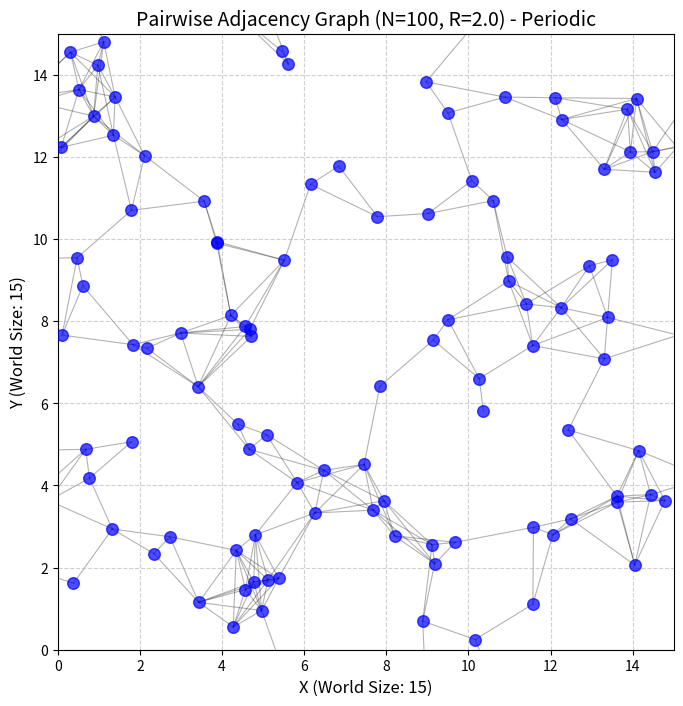
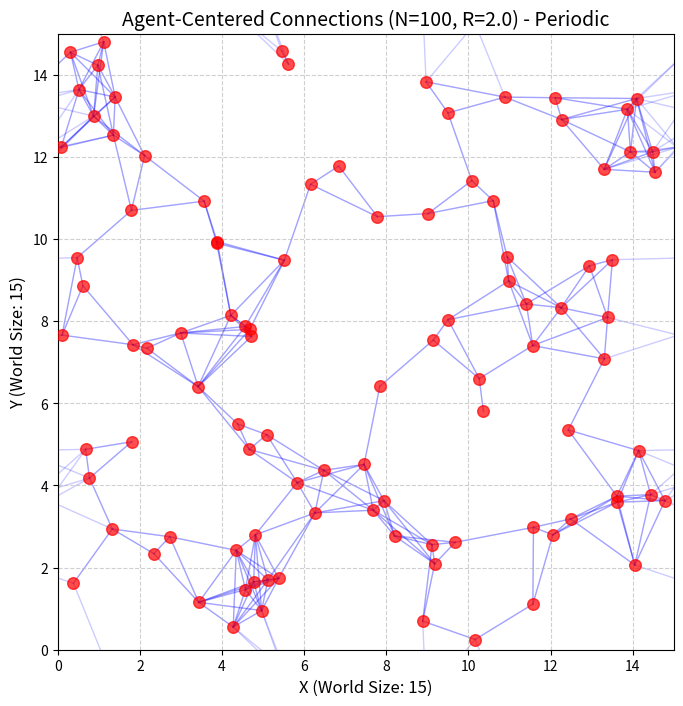

Recreate these plots in Python, in order.
import numpy as np
import matplotlib.pyplot as plt
import random
from itertools import combinations

def plot_agent_connections(num_agents: int, 
                            world_size: float, 
                            radius: float, 
                            dot_size: int = 50, 
                            seed: int = None):
    """
    绘制两个快照，并正确处理周期性边界的连线：
    1. 普通邻接图：智能体之间距离在 radius 内则连线。
    2. 超边结构示意图：从每个智能体向其 radius 内的其他智能体连线。
    """
    if seed is not None:
        np.random.seed(seed)

    positions = np.random.uniform(0, world_size, (num_agents, 2))

    # --- Helper function to plot lines with periodic boundary conditions ---
    def plot_periodic_line(ax, p1, p2, world_size, color='k', alpha=0.3, linewidth=0.8, zorder=1):
        """
        绘制两点之间的连线，考虑周期性边界。
        p1, p2: 形状为 (2,) 的数组，代表点的坐标 [x, y]
        """
        dx_raw = p2[0] - p1[0]
        dy_raw = p2[1] - p1[1]

        # 计算考虑周期性边界的最短差值分量
        dx_periodic = (dx_raw + world_size / 2) % world_size - world_size / 2
        dy_periodic = (dy_raw + world_size / 2) % world_size - world_size / 2

        # 检查是否跨越了x边界
        if abs(dx_raw) > world_size / 2: # 实际的x差值大于L/2，说明最短路径跨边界
            # 画两段线
            # 第一段：从 p1 到 x 边界
            x_mid1_p1 = world_size if dx_raw < 0 else 0 # p1 接触的 x 边界 (如果p2在p1右边且跨界, p1到右边界L; 如果p2在p1左边且跨界, p1到左边界0)
            y_mid1_p1 = p1[1] + dy_periodic * (abs(x_mid1_p1 - p1[0]) / abs(dx_periodic)) if abs(dx_periodic) > 1e-7 else p1[1]
            
            ax.plot([p1[0], x_mid1_p1], [p1[1], y_mid1_p1], color=color, alpha=alpha, linewidth=linewidth, zorder=zorder)
            
            # 第二段：从另一侧 x 边界到 p2
            x_mid1_p2 = 0 if dx_raw < 0 else world_size # p2 接触的 x 边界 (与上面相反)
            y_mid1_p2 = p2[1] - dy_periodic * (abs(p2[0] - x_mid1_p2) / abs(dx_periodic)) if abs(dx_periodic) > 1e-7 else p2[1]
            ax.plot([x_mid1_p2, p2[0]], [y_mid1_p2, p2[1]], color=color, alpha=alpha, linewidth=linewidth, zorder=zorder)
        else: # x方向不跨界
            dx_to_plot = dx_raw # 直接使用原始x差值

        # 检查是否跨越了y边界
        if abs(dy_raw) > world_size / 2:
            # 画两段线
            y_mid2_p1 = world_size if dy_raw < 0 else 0
            x_mid2_p1 = p1[0] + dx_periodic * (abs(y_mid2_p1 - p1[1]) / abs(dy_periodic)) if abs(dy_periodic) > 1e-7 else p1[0]
            ax.plot([p1[0], x_mid2_p1], [p1[1], y_mid2_p1], color=color, alpha=alpha, linewidth=linewidth, zorder=zorder)

            y_mid2_p2 = 0 if dy_raw < 0 else world_size
            x_mid2_p2 = p2[0] - dx_periodic * (abs(p2[1] - y_mid2_p2) / abs(dy_periodic)) if abs(dy_periodic) > 1e-7 else p2[0]
            ax.plot([x_mid2_p2, p2[0]], [y_mid2_p2, p2[1]], color=color, alpha=alpha, linewidth=linewidth, zorder=zorder)
        else: # y方向不跨界
            dy_to_plot = dy_raw

        # 如果x和y方向都不跨界，则直接画一条直线
        if abs(dx_raw) <= world_size / 2 and abs(dy_raw) <= world_size / 2:
            ax.plot([p1[0], p2[0]], [p1[1], p2[1]], color=color, alpha=alpha, linewidth=linewidth, zorder=zorder)
        # 注意：如果同时跨越x和y边界，上面的逻辑会画出四条线段的近似（两条x跨界，两条y跨界），
        # 更精确的画法是找到对角线穿过的点，但这会更复杂。
        # 目前的简化逻辑是，如果x跨界，就画x跨界的两条线；如果y跨界，就画y跨界的两条线。
        # 如果只想画最短路径的那一条（或两条）线，逻辑需要调整。

    # --- 为了简化并直接使用最短矢量来画线 ---
    # 我们重新定义一个画线函数，它接受原始点和最短矢量
    def plot_shortest_path_line(ax, p1_coords, p2_coords, world_size, color, alpha, linewidth, zorder):
        """Plots a line between p1 and p2, handling periodic boundaries by drawing segments."""
        x1, y1 = p1_coords
        x2, y2 = p2_coords

        dx = x2 - x1
        dy = y2 - y1

        # Apply periodic boundary correction to find the shortest vector components
        if abs(dx) > world_size / 2:
            dx = dx - np.sign(dx) * world_size
        if abs(dy) > world_size / 2:
            dy = dy - np.sign(dy) * world_size
        
        # Target point for the shortest path line segment from p1
        x2_eff = x1 + dx
        y2_eff = y1 + dy

        # Now, draw segments if x2_eff or y2_eff are outside [0, world_size] due to dx, dy
        # This means the line segment (x1,y1) to (x2_eff,y2_eff) might cross boundaries
        
        points_to_plot_x = [x1]
        points_to_plot_y = [y1]

        # Handle X wrap-around
        if x2_eff > world_size: # Wrapped from left to right
            points_to_plot_x.extend([world_size, 0])
        elif x2_eff < 0: # Wrapped from right to left
            points_to_plot_x.extend([0, world_size])
        points_to_plot_x.append(x2_eff % world_size) # Ensure final x is within bounds

        # Handle Y wrap-around
        if y2_eff > world_size: # Wrapped from bottom to top
            points_to_plot_y.extend([world_size, 0])
        elif y2_eff < 0: # Wrapped from top to bottom
            points_to_plot_y.extend([0, world_size])
        points_to_plot_y.append(y2_eff % world_size) # Ensure final y is within bounds
        
        # This logic is still tricky for plotting.
        # A common way is to plot multiple "ghost" copies of the world.
        # For simplicity here, we'll use the shortest vector and plot segments.

        # Simplified approach: plot lines to 8 neighbors + original
        # This is often easier than complex line segmenting for visualization
        for i_offset in [-1, 0, 1]:
            for j_offset in [-1, 0, 1]:
                if i_offset == 0 and j_offset == 0:
                    p2_draw = p2_coords # Original p2
                else:
                    # p2 in a neighboring "ghost" cell
                    p2_draw = (p2_coords[0] + i_offset * world_size, 
                               p2_coords[1] + j_offset * world_size) 
                
                # Calculate distance to this potentially shifted p2
                current_dx = p2_draw[0] - p1_coords[0]
                current_dy = p2_draw[1] - p1_coords[1]
                dist_sq = current_dx**2 + current_dy**2

                if dist_sq <= radius**2 + 1e-9: # Check distance to this image of p2
                                                # (add small epsilon for float comparisons)
                    ax.plot([p1_coords[0], p2_draw[0]], [p1_coords[1], p2_draw[1]],
                            color=color, alpha=alpha, linewidth=linewidth, zorder=zorder)
                    # We only need to draw one shortest line.
                    # If we found a connection to a ghost, we are done for this pair.
                    # However, for the "Agent-Centered Group Connections" (图2), we draw from i to all its neighbors.
                    # So, for图2, this "draw once" logic is per (i,j) pair.
                    # For 图1 (Pairwise), we only need one line between i and j.

    # Recalculate dist_matrix without periodic correction for raw differences later
    # delta_raw = positions[:, np.newaxis, :] - positions[np.newaxis, :, :]
    # For shortest distance, we use the already corrected dist_matrix from the MIC
    
    # Recompute dist_matrix, this time it's the actual shortest distance due to MIC
    delta_mic = positions[:, np.newaxis, :] - positions[np.newaxis, :, :]
    delta_mic = (delta_mic + world_size / 2) % world_size - world_size / 2
    dist_matrix_mic = np.linalg.norm(delta_mic, axis=2)


    # --- 图1：普通邻接图 (使用修正后的画线逻辑) ---
    fig1, ax1 = plt.subplots(figsize=(8, 8))
    ax1.scatter(positions[:, 0], positions[:, 1], s=dot_size, c='blue', alpha=0.7, zorder=10) # zorder higher

    for i, j in combinations(range(num_agents), 2):
        if dist_matrix_mic[i, j] <= radius:
            # plot_periodic_line(ax1, positions[i], positions[j], world_size, color='k', alpha=0.3, linewidth=0.8, zorder=1)
            # Use the simpler ghosting method for plotting lines across boundaries
            plot_shortest_path_line_simplified(ax1, positions[i], positions[j], world_size, radius, 'k', 0.3, 0.8, 1)


    ax1.set_xlim(0, world_size)
    ax1.set_ylim(0, world_size)
    ax1.set_xlabel(f"X (World Size: {world_size})", fontsize=12)
    ax1.set_ylabel(f"Y (World Size: {world_size})", fontsize=12)
    ax1.set_title(f"Pairwise Adjacency Graph (N={num_agents}, R={radius}) - Periodic", fontsize=14)
    ax1.set_aspect('equal', adjustable='box')
    ax1.grid(True, linestyle='--', alpha=0.6)

    # --- 图2：突出显示以每个智能体为中心的“超边”结构 (使用修正后的画线逻辑) ---
    fig2, ax2 = plt.subplots(figsize=(8, 8))
    ax2.scatter(positions[:, 0], positions[:, 1], s=dot_size, c='red', alpha=0.7, zorder=10)

    for i in range(num_agents):
        for j in range(num_agents): # Iterate all, including self, but dist will be 0
            if i == j: continue 
            if dist_matrix_mic[i, j] <= radius:
                # plot_periodic_line(ax2, positions[i], positions[j], world_size, color='b', alpha=0.2, linewidth=1.0, zorder=1)
                plot_shortest_path_line_simplified(ax2, positions[i], positions[j], world_size, radius, 'b', 0.2, 1.0, 1)


    ax2.set_xlim(0, world_size)
    ax2.set_ylim(0, world_size)
    ax2.set_xlabel(f"X (World Size: {world_size})", fontsize=12)
    ax2.set_ylabel(f"Y (World Size: {world_size})", fontsize=12)
    ax2.set_title(f"Agent-Centered Connections (N={num_agents}, R={radius}) - Periodic", fontsize=14)
    ax2.set_aspect('equal', adjustable='box')
    ax2.grid(True, linestyle='--', alpha=0.6)

    plt.show()

# Helper function for simplified periodic line plotting
def plot_shortest_path_line_simplified(ax, p1_coords, p2_coords, world_size, radius_check, color, alpha, linewidth, zorder):
    """
    Plots the shortest line between p1 and p2 considering periodic boundaries.
    It iterates through the 8 neighboring "ghost" cells for p2 and p1 itself.
    """
    min_dist_sq = float('inf')
    best_p2_draw = p2_coords # Default to original p2

    # Check original and 8 ghost images of p2 relative to p1
    for dx_offset_factor in [-1, 0, 1]:
        for dy_offset_factor in [-1, 0, 1]:
            p2_candidate = (p2_coords[0] + dx_offset_factor * world_size,
                            p2_coords[1] + dy_offset_factor * world_size)
            
            dist_sq = (p1_coords[0] - p2_candidate[0])**2 + (p1_coords[1] - p2_candidate[1])**2
            
            if dist_sq < min_dist_sq:
                min_dist_sq = dist_sq
                best_p2_draw = p2_candidate
    
    # Only draw if the shortest distance is within the radius
    if min_dist_sq <= radius_check**2 + 1e-9: # Add epsilon for float comparison
        ax.plot([p1_coords[0], best_p2_draw[0]], [p1_coords[1], best_p2_draw[1]],
                color=color, alpha=alpha, linewidth=linewidth, zorder=zorder)


if __name__ == '__main__':
    NUM_AGENTS = 100
    WORLD_SIZE = 15
    RADIUS = 2.0
    DOT_SIZE = 70
    RANDOM_SEED = 42

    plot_agent_connections(NUM_AGENTS, WORLD_SIZE, RADIUS, DOT_SIZE, RANDOM_SEED)
    
    # Example with more obvious wrapping
    # plot_agent_connections(num_agents=5, world_size=10.0, radius=3.0, dot_size=100, seed=10) 
    # For seed=10 with N=5, R=3:
    # Agent positions might be:
    # [[8.6617615 , 4.50516897],
    # [redacted]
    #  [9.74587496, 9.4095982 ],
    #  [9.73307345, 2.4247674 ],
    #  [0.10933638, 3.663526  ]]
    # Agent 0 (8.6, 4.5) and Agent 1 (0.2, 1.8) should connect across boundary. dx_raw = -8.4, dx_periodic = 1.6